Run: headless pygame with SDL's dummy video driver; simulated clock (each Clock.tick advances the game by its frame time, no real sleeping); random seed 0; keys injected as events and as key.get_pressed() state; no mouse input.
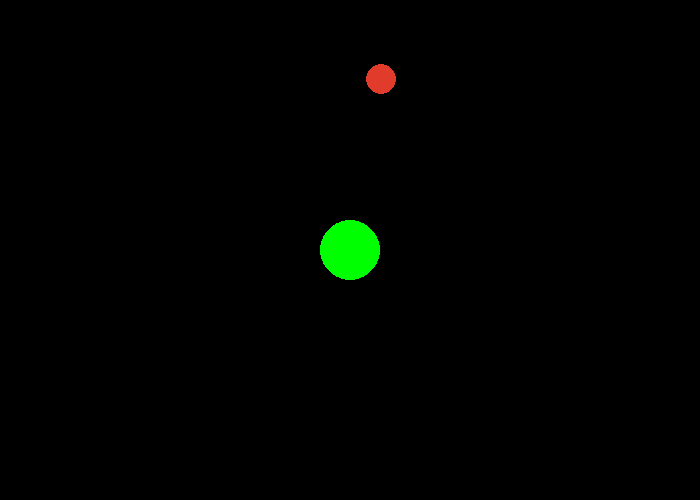
Frame 1 of 4 · flips 1–60 · no input
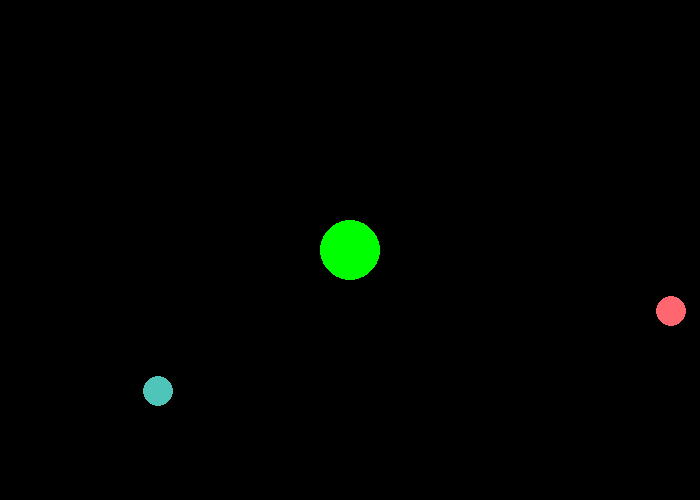
Frame 2 of 4 · flips 61–180 · tapped SPACE, RETURN · held RIGHT (→), D
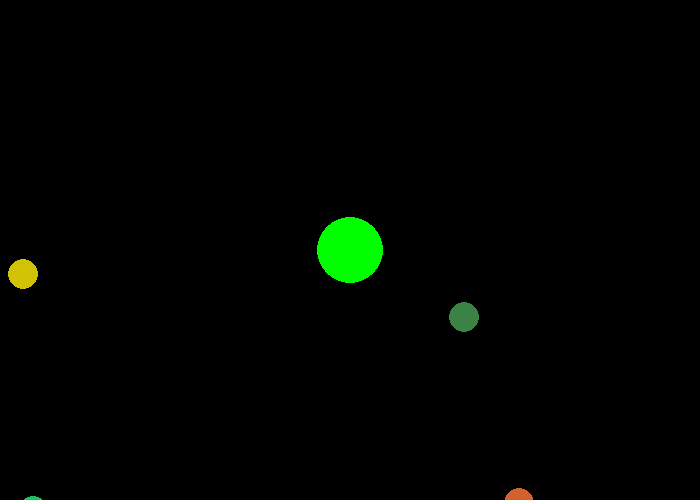
Frame 3 of 4 · flips 181–300 · held DOWN (↓), S
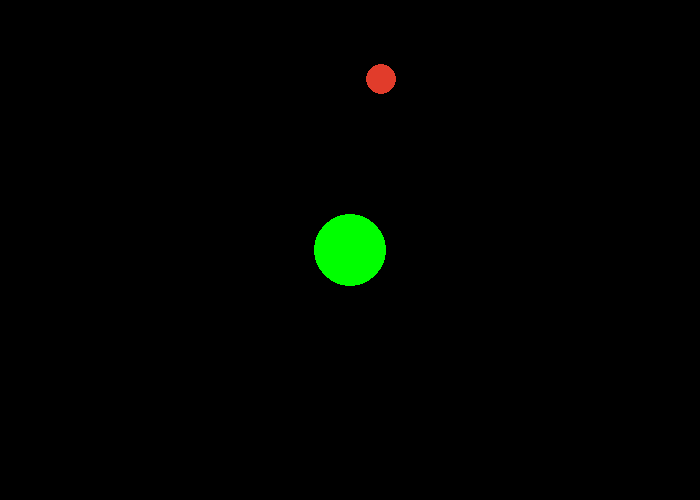
Frame 4 of 4 · flips 301–420 · held LEFT (←), A, UP (↑), W

The pygame program that drew these frames:

from math import hypot
from pygame import *
from random import randint  # ⬅️

# Клас кульки
class Ball:
    def __init__(self, x, y, radius, color, speed=0):
        self.x = x
        self.y = y
        self.radius = radius
        self.color = color
        self.speed = speed

    def move(self):
        keys = key.get_pressed()
        if keys[K_w]:
            self.y -= self.speed
        if keys[K_s]:
            self.y += self.speed
        if keys[K_a]:
            self.x -= self.speed
        if keys[K_d]:
            self.x += self.speed

    # ⬇️⬇️⬇️ 🔃🔃🔃
    def draw(self, center_x, center_y, scale):
        sx = int((self.x - center_x) * scale + WINDOW_SIZE[0] // 2)
        sy = int((self.y - center_y) * scale + WINDOW_SIZE[1] // 2)
        draw.circle(window, self.color, (sx, sy), int(self.radius * scale))

    def collidecircle(self, other):
        distance = hypot(self.x - other.x, self.y - other.y)
        return distance <= self.radius + other.radius

    # ⬇️⬇️⬇️
    def draw_center(self, scale):
        draw.circle(
            window,
            self.color,
            (WINDOW_SIZE[0] // 2, WINDOW_SIZE[1] // 2),
            int(self.radius * scale)
        )


# Налаштування
WINDOW_SIZE = 700, 500 # ⬅️🔃
PLAYER_SPEED = 10 # ⬅️

# Pygame
init()
window = display.set_mode(WINDOW_SIZE)
clock = time.Clock()

# Гравець (був ball)
player = Ball(0, 0, 20, (0, 255, 0), PLAYER_SPEED)# ⬅️🔃

# ⬇️⬇️⬇️
# Інші кульки
balls = [
    Ball(
        randint(-2000, 2000),
        randint(-2000, 2000),
        10,
        (randint(0, 255), randint(0, 255), randint(0, 255))
    )
    for _ in range(300)
]

# Основний цикл
running = True
while running:
    for e in event.get():
        if e.type == QUIT:
            running = False

    window.fill((0, 0, 0))

    # Масштаб (чим більший гравець — тим менший зум)
    scale = max(0.3, min(50 / player.radius, 1.5))

    # Рух гравця
    player.move()

    # Малювання гравця
    player.draw_center(scale)

    # Кульки
    to_remove = []
    for ball in balls:
        if player.collidecircle(ball):
            to_remove.append(ball)
            player.radius += int(ball.radius * 0.2)
        else:
            ball.draw(player.x, player.y, scale)

    for ball in to_remove:
        balls.remove(ball)

    display.update()
    clock.tick(60)

quit()
